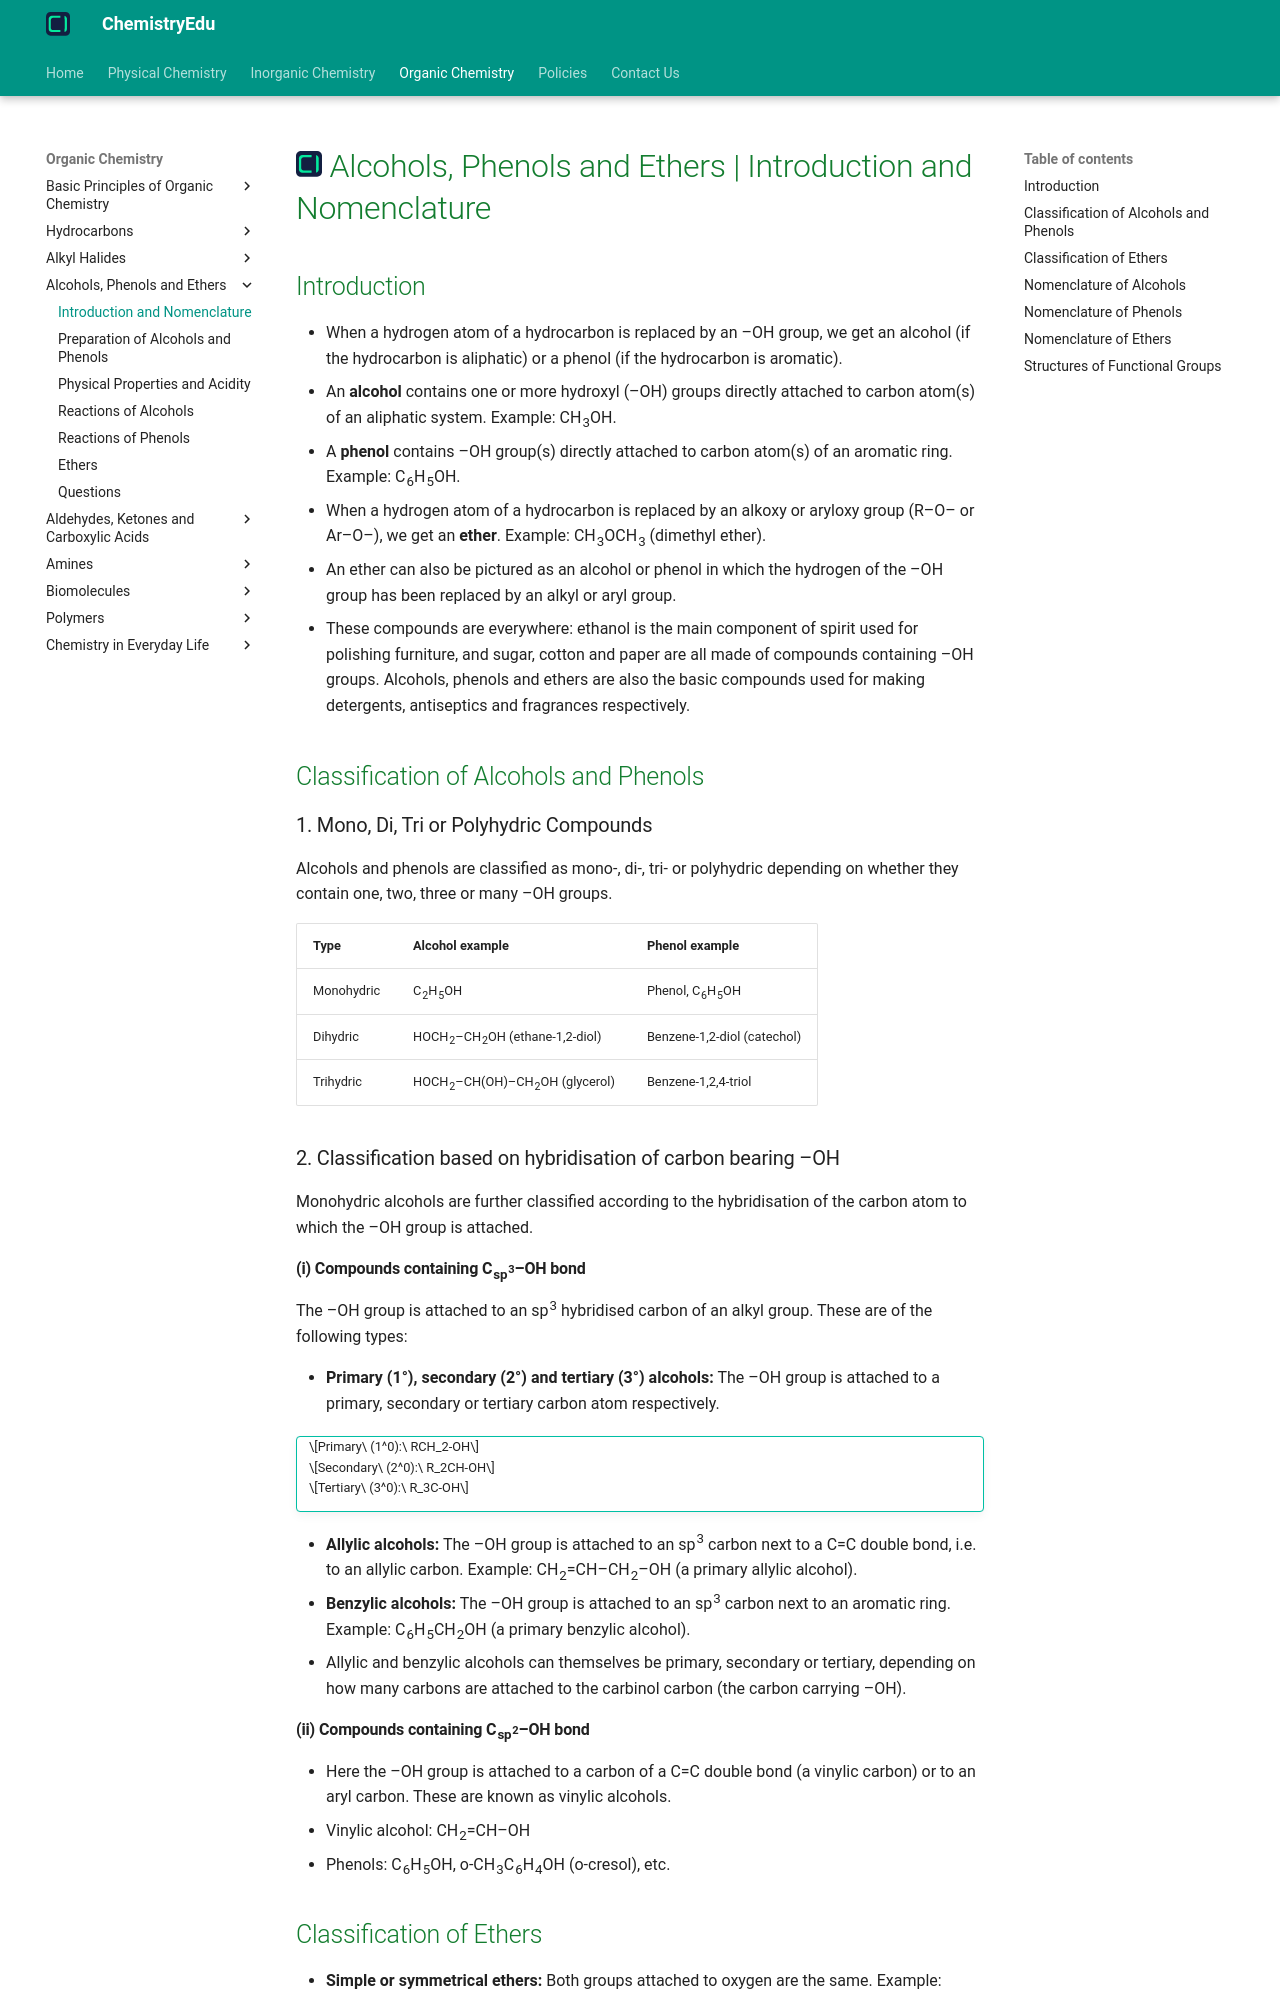

repository: KingChampion36/chemistryedu · page: organic-chemistry/alcohols-phenols-and-ethers/introduction-and-nomenclature/index.html · generator: mkdocs

---
title: Alcohols, Phenols and Ethers | Introduction and Nomenclature
description: An alcohol contains one or more hydroxyl (-OH) groups directly attached to carbon atom(s) of an aliphatic system, while a phenol contains -OH group(s) directly attached to carbon atom(s) of an aromatic system.
---

# [![ChemistryEdu Logo](../../images/favicon.svg){ align=left, width=3.8% }](../../index.md)  Alcohols, Phenols and Ethers | Introduction and Nomenclature

## Introduction

* When a hydrogen atom of a hydrocarbon is replaced by an –OH group, we get an alcohol (if the hydrocarbon is aliphatic) or a phenol (if the hydrocarbon is aromatic).
* An **alcohol** contains one or more hydroxyl (–OH) groups directly attached to carbon atom(s) of an aliphatic system. Example: CH<sub>3</sub>OH.
* A **phenol** contains –OH group(s) directly attached to carbon atom(s) of an aromatic ring. Example: C<sub>6</sub>H<sub>5</sub>OH.
* When a hydrogen atom of a hydrocarbon is replaced by an alkoxy or aryloxy group (R–O– or Ar–O–), we get an **ether**. Example: CH<sub>3</sub>OCH<sub>3</sub> (dimethyl ether).
* An ether can also be pictured as an alcohol or phenol in which the hydrogen of the –OH group has been replaced by an alkyl or aryl group.
* These compounds are everywhere: ethanol is the main component of spirit used for polishing furniture, and sugar, cotton and paper are all made of compounds containing –OH groups. Alcohols, phenols and ethers are also the basic compounds used for making detergents, antiseptics and fragrances respectively.

## Classification of Alcohols and Phenols

### 1. Mono, Di, Tri or Polyhydric Compounds

Alcohols and phenols are classified as mono-, di-, tri- or polyhydric depending on whether they contain one, two, three or many –OH groups.

Type        | Alcohol example                                                              | Phenol example
------------|------------------------------------------------------------------------------|----------------------------------------
Monohydric  | C<sub>2</sub>H<sub>5</sub>OH                                                 | Phenol, C<sub>6</sub>H<sub>5</sub>OH
Dihydric    | HOCH<sub>2</sub>–CH<sub>2</sub>OH (ethane-1,2-diol)                          | Benzene-1,2-diol (catechol)
Trihydric   | HOCH<sub>2</sub>–CH(OH)–CH<sub>2</sub>OH (glycerol)                          | Benzene-1,2,4-triol

### 2. Classification based on hybridisation of carbon bearing –OH

Monohydric alcohols are further classified according to the hybridisation of the carbon atom to which the –OH group is attached.

#### (i) Compounds containing C<sub>sp<sup>3</sup></sub>–OH bond

The –OH group is attached to an sp<sup>3</sup> hybridised carbon of an alkyl group. These are of the following types:

* **Primary (1°), secondary (2°) and tertiary (3°) alcohols:** The –OH group is attached to a primary, secondary or tertiary carbon atom respectively.

!!! tip ""

    $$Primary\ (1^0):\ RCH_2-OH$$

    $$Secondary\ (2^0):\ R_2CH-OH$$

    $$Tertiary\ (3^0):\ R_3C-OH$$

* **Allylic alcohols:** The –OH group is attached to an sp<sup>3</sup> carbon next to a C=C double bond, i.e. to an allylic carbon. Example: CH<sub>2</sub>=CH–CH<sub>2</sub>–OH (a primary allylic alcohol).
* **Benzylic alcohols:** The –OH group is attached to an sp<sup>3</sup> carbon next to an aromatic ring. Example: C<sub>6</sub>H<sub>5</sub>CH<sub>2</sub>OH (a primary benzylic alcohol).
* Allylic and benzylic alcohols can themselves be primary, secondary or tertiary, depending on how many carbons are attached to the carbinol carbon (the carbon carrying –OH).

#### (ii) Compounds containing C<sub>sp<sup>2</sup></sub>–OH bond

* Here the –OH group is attached to a carbon of a C=C double bond (a vinylic carbon) or to an aryl carbon. These are known as vinylic alcohols.
* Vinylic alcohol: CH<sub>2</sub>=CH–OH
* Phenols: C<sub>6</sub>H<sub>5</sub>OH, o-CH<sub>3</sub>C<sub>6</sub>H<sub>4</sub>OH (o-cresol), etc.
